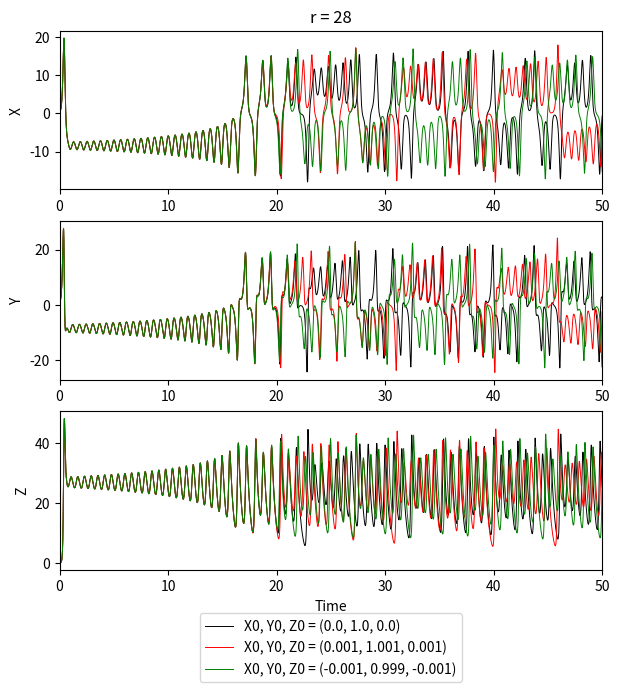
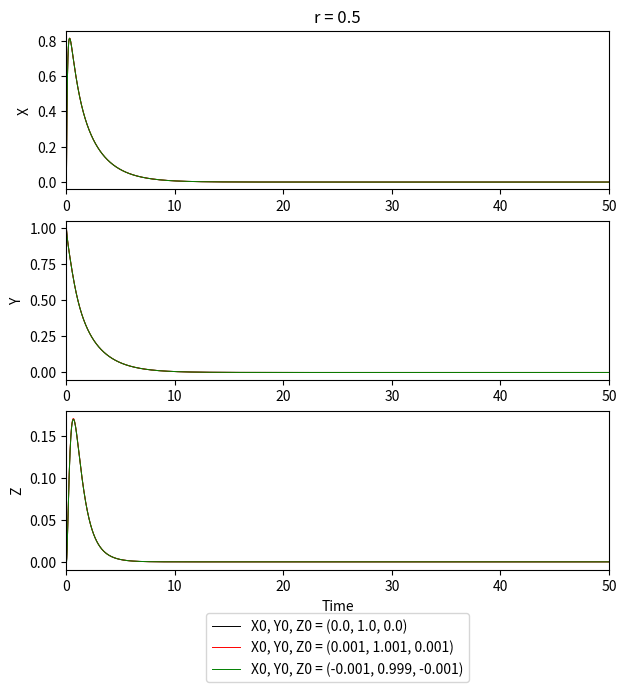
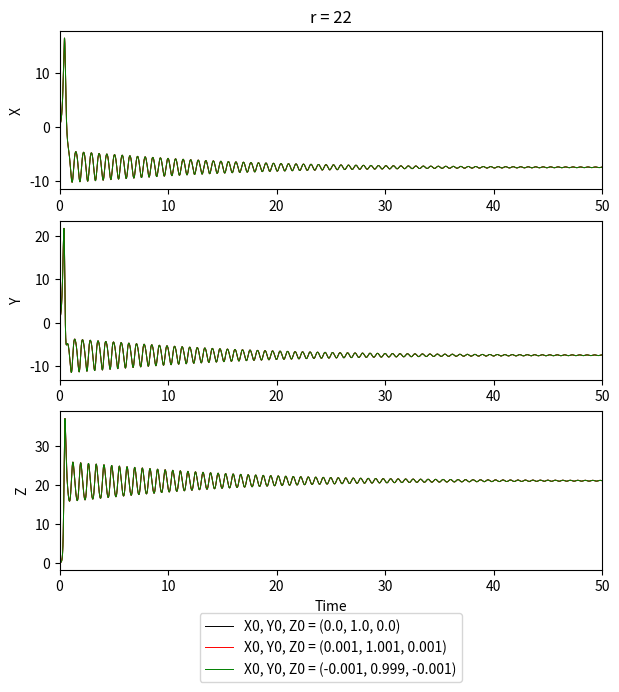

Reproduce these figures in Python, in order.
import numpy as np
import matplotlib.pyplot as plt
import os
from matplotlib import gridspec

# ==============================================================================
# GFD exercise 1, Problem 1.3: The Lorenz System
# [redacted]
# ==============================================================================

# Specify path for plots
current_filepath = os.getcwd().replace('\\', '/') + '/'
assert os.path.exists(current_filepath)

# Assuming typical parameters for the atmosphere
p = 10  # Prandtl number, which describes the ratio of momentum diffusivity (kinematic viscosity) and thermal diffusivity
beta = 8 / 3  # a geometrical factor (all the ‘proportionalities’ in the variables arise from the fact that Lorenz solved the system in a non-dimensional form).

# timestep
dt = 0.01

# user-set (reduced) Rayleigh Number that determines whether the heat transfer is primarily in the form of conduction or convection

r_list = [28, 0.5, 22]

# Time vector
t = np.arange(0, 100 + dt, dt)
nt = len(t)


# ==============================================================================
# Runge-Kutta integration
# ==============================================================================
def rk4_lorenz(X0, Y0, Z0, p, beta, r, dt, nt):
    """
    Using the fourth-order Runge-Kutta method (given in Appendix 1) to solve an example from Lorenz (1993).

    :param X0: Initial X condition
    :param Y0: Initial Y condition
    :param Z0: Initial Z condition
    :param p: Prandtl number, which describes the ratio of momentum diffusivity (kinematic viscosity) and thermal diffusivity
    :param beta: a geometrical factor (all the ‘proportionalities’ in the variables arise from the fact that Lorenz solved the system in a non-dimensional form).
    :param r: (reduced) Rayleigh Number that determines whether the heat transfer is primarily in the form of conduction or convection
    :param dt: timestep
    :param nt: time vector
    :return: X, Y, Z
    """

    X = np.zeros(nt)
    Y = np.zeros(nt)
    Z = np.zeros(nt)
    X[0] = X0
    Y[0] = Y0
    Z[0] = Z0

    for it in range(1, nt):
        # TASK 1: add the equations for dYdt, dZdt, Y1, and Z1
        dXdt = p * (Y[it - 1] - X[it - 1])
        dYdt = (X[it - 1] * (r - Z[it - 1])) - Y[it - 1]
        dZdt = (X[it - 1] * Y[it - 1]) - (beta * Z[it - 1])

        X1 = X[it - 1] + (dXdt * (dt / 2))
        Y1 = Y[it - 1] + (dYdt * (dt / 2))
        Z1 = Z[it - 1] + (dZdt * (dt / 2))

        # TASK 2: add the equations for dYdt, dZdt, Y2, and Z2
        dXdt = p * (Y1 - X1)
        dYdt = (X1 * (r - Z1)) - Y1
        dZdt = (X1 * Y1) - (beta * Z1)

        X2 = X[it - 1] + (dXdt * (dt / 2))
        Y2 = Y[it - 1] + (dYdt * (dt / 2))
        Z2 = Z[it - 1] + (dZdt * (dt / 2))

        dXdt = p * (Y2 - X2)
        dYdt = (X2 * (r - Z2)) - Y2
        dZdt = (X2 * Y2) - (beta * Z2)
        X3 = X[it - 1] + (dXdt * dt)
        Y3 = Y[it - 1] + (dYdt * dt)
        Z3 = Z[it - 1] + (dZdt * dt)

        dXdt = p * (Y3 - X3)
        dYdt = (X3 * (r - Z3)) - Y3
        dZdt = (X3 * Y3) - (beta * Z3)
        X4 = X[it - 1] - (dXdt * (dt / 2))
        Y4 = Y[it - 1] - (dYdt * (dt / 2))
        Z4 = Z[it - 1] - (dZdt * (dt / 2))

        X[it] = (X1 + (2 * X2) + X3 - X4) / 3
        Y[it] = (Y1 + (2 * Y2) + Y3 - Y4) / 3
        Z[it] = (Z1 + (2 * Z2) + Z3 - Z4) / 3

    return X, Y, Z


for r in r_list:
    # ====== Time integration ====================================================

    X0_a, Y0_a, Z0_a = (0.0, 1.0, 0.0)
    X0_b, Y0_b, Z0_b = (0.0 + 0.001, 1.0 + 0.001, 0.0 + 0.001)
    X0_c, Y0_c, Z0_c = (0.0 - 0.001, 1.0 - 0.001, 0.0 - 0.001)

    # Varying initial conditions (as given in the exercise as (X, Y, Z) = (0, 1, 0)
    X_a, Y_a, Z_a = rk4_lorenz(X0_a, Y0_a, Z0_a, p, beta, r, dt, nt)
    X_b, Y_b, Z_b = rk4_lorenz(X0_b, Y0_b, Z0_b, p, beta, r, dt, nt)
    X_c, Y_c, Z_c = rk4_lorenz(X0_c, Y0_c, Z0_c, p, beta, r, dt, nt)

    # ====== Plotting results ====================================================
    plt.figure(figsize=(7, 7))

    spec = gridspec.GridSpec(ncols=1, nrows=3)

    ax1 = plt.subplot(spec[0])
    ax2 = plt.subplot(spec[1])
    ax3 = plt.subplot(spec[2])

    ax1.set_title(f'r = {r}')
    ax1.plot(t, X_a, 'k', label=f'X0, Y0, Z0 = {X0_a, Y0_a, Z0_a}', linewidth=0.7)
    ax1.plot(t, X_b, 'r', label=f'X0, Y0, Z0 = {X0_b, Y0_b, Z0_b}', linewidth=0.7)
    ax1.plot(t, X_c, 'g', label=f'X0, Y0, Z0 = {X0_c, Y0_c, Z0_c}', linewidth=0.7)
    ax1.set_ylabel('X')
    ax1.set_xlim(0, 50)

    ax2.plot(t, Y_a, 'k', label=f'X0, Y0, Z0 = {X0_a, Y0_a, Z0_a}', linewidth=0.7)
    ax2.plot(t, Y_b, 'r', label=f'X0, Y0, Z0 = {X0_b, Y0_b, Z0_b}', linewidth=0.7)
    ax2.plot(t, Y_c, 'g', label=f'X0, Y0, Z0 = {X0_c, Y0_c, Z0_c}', linewidth=0.7)
    ax2.set_ylabel('Y')
    ax2.set_xlim(0, 50)

    ax3.plot(t, Z_a, 'k', label=f'X0, Y0, Z0 = {X0_a, Y0_a, Z0_a}', linewidth=0.7)
    ax3.plot(t, Z_b, 'r', label=f'X0, Y0, Z0 = {X0_b, Y0_b, Z0_b}', linewidth=0.7)
    ax3.plot(t, Z_c, 'g', label=f'X0, Y0, Z0 = {X0_c, Y0_c, Z0_c}', linewidth=0.7)
    ax3.set_ylabel('Z')
    ax3.set_xlabel('Time')
    ax3.set_xlim(0, 50)
    ax3.legend(loc='upper center', bbox_to_anchor=(0.5, -0.23))

    plt.savefig(current_filepath + 'init_conditions_r_' + str(r).replace('.', '_') + '.png', bbox_inches='tight',
                dpi=300)
